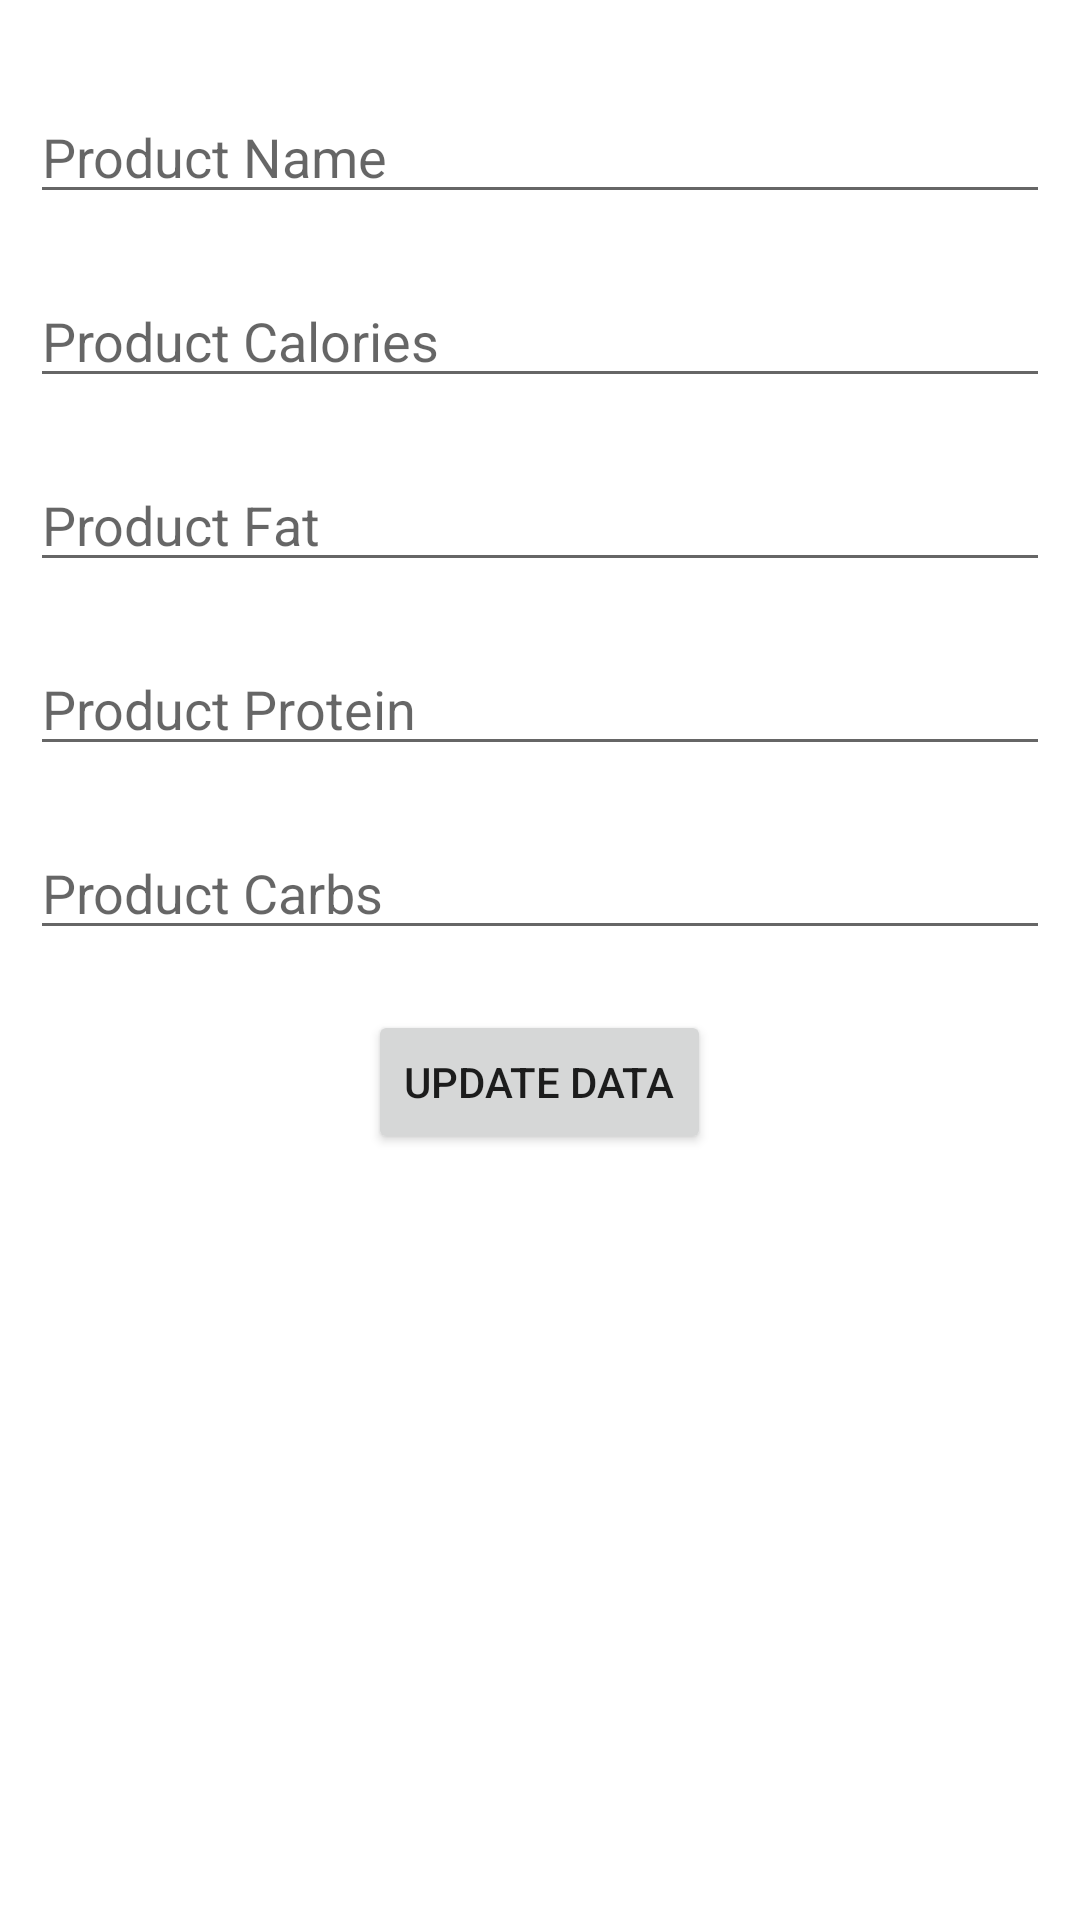

Write the Android layout XML for this screen, with the resource values it uses.
<!-- AndroidManifest.xml: application theme Theme.FitBoost2 -->
<!-- res/layout/update_dialog.xml -->
<?xml version="1.0" encoding="utf-8"?>
<LinearLayout xmlns:android="http://schemas.android.com/apk/res/android"
    android:layout_width="match_parent"
    android:layout_height="match_parent"
    android:orientation="vertical"
    android:padding="10dp">

    <EditText
        android:id="@+id/etProductName"
        android:layout_width="match_parent"
        android:layout_height="wrap_content"
        android:layout_marginTop="20dp"
        android:hint="Product Name"
        android:inputType="textPersonName" />

    <EditText
        android:id="@+id/etProductCalories"
        android:layout_width="match_parent"
        android:layout_height="wrap_content"
        android:layout_marginTop="20dp"
        android:ems="10"
        android:hint="Product Calories" />

    <EditText
        android:id="@+id/etProductFat"
        android:layout_width="match_parent"
        android:layout_height="wrap_content"
        android:layout_marginTop="20dp"
        android:ems="10"
        android:hint="Product Fat"
        android:inputType="textPersonName" />
    <EditText
        android:id="@+id/etProductProtein"
        android:layout_width="match_parent"
        android:layout_height="wrap_content"
        android:layout_marginTop="20dp"
        android:ems="10"
        android:hint="Product Protein"
        android:inputType="textPersonName" />
    <EditText
        android:id="@+id/etProductCarbs"
        android:layout_width="match_parent"
        android:layout_height="wrap_content"
        android:layout_marginTop="20dp"
        android:ems="10"
        android:hint="Product Carbs"
        android:inputType="textPersonName" />

    <Button
        android:id="@+id/btnUpdateData"
        android:layout_width="wrap_content"
        android:layout_height="wrap_content"
        android:layout_gravity="center"
        android:layout_marginTop="20dp"
        android:text="Update Data" />


</LinearLayout>
<!-- resources referenced by this layout -->
<resources>
  <style name="Theme.FitBoost2" parent="Theme.MaterialComponents.DayNight.NoActionBar">
          
          <item name="colorPrimary">#FF353535</item>
          <item name="colorPrimaryVariant">#8ED17F</item>
          <item name="colorOnPrimary">@color/white</item>
          
          <item name="colorSecondary">#7D97CC</item>
          <item name="colorSecondaryVariant">#EDC192</item>
          <item name="colorOnSecondary">@color/black</item>
          
          <item name="android:statusBarColor">?attr/colorPrimaryVariant</item>
          
      </style>
  <color name="white">#FFFFFFFF</color>
  <color name="black">#FF000000</color>
</resources>
